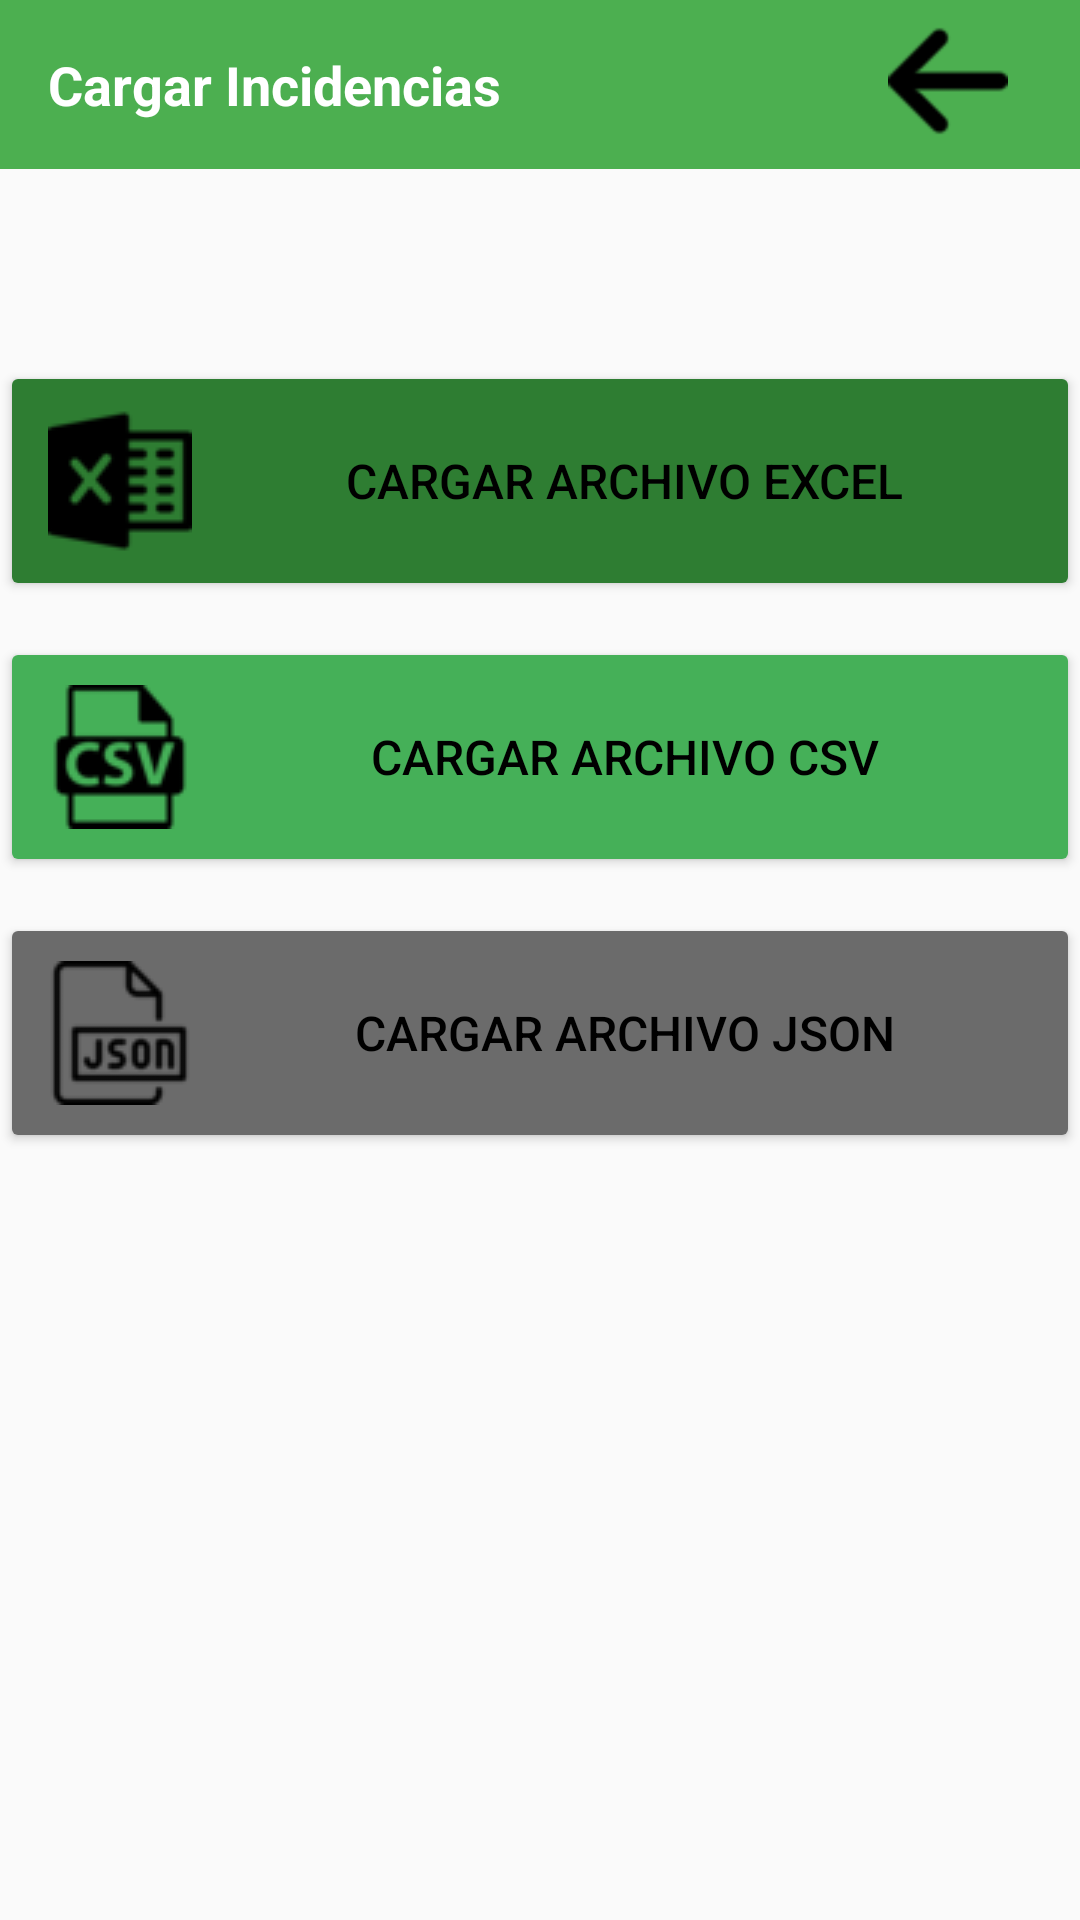

This screen was rendered from an Android layout file. Write that file and the resources it references.
<!-- AndroidManifest.xml: application theme Theme.MiSeguridadApp -->
<!-- res/layout/activity_cargar_incidencias.xml -->
<?xml version="1.0" encoding="utf-8"?>
<androidx.constraintlayout.widget.ConstraintLayout xmlns:android="http://schemas.android.com/apk/res/android"
    xmlns:app="http://schemas.android.com/apk/res-auto"
    xmlns:tools="http://schemas.android.com/tools"
    android:layout_width="match_parent"
    android:layout_height="match_parent"
    android:background="@drawable/ovalo_laredo">

    

    <TextView
        android:id="@+id/tvWelcome"
        android:layout_width="0dp"
        android:layout_height="wrap_content"
        android:background="#4CAF50"
        android:drawablePadding="8dp"
        android:gravity="center_vertical"
        android:padding="16dp"
        android:text="Cargar Incidencias"
        android:textColor="#FFFFFF"
        android:textSize="18sp"
        android:textStyle="bold"
        app:layout_constraintEnd_toEndOf="parent"
        app:layout_constraintHorizontal_bias="0.0"
        app:layout_constraintStart_toStartOf="parent"
        app:layout_constraintTop_toTopOf="parent" />

    <ImageView
        android:id="@+id/btnBack"
        android:layout_width="40dp"
        android:layout_height="46dp"
        android:layout_marginTop="4dp"
        android:layout_marginEnd="24dp"
        android:src="@drawable/ic_back"
        app:layout_constraintEnd_toEndOf="parent"
        app:layout_constraintTop_toTopOf="parent" />

    

    <Button
        android:id="@+id/btnCargarExcel"
        android:layout_width="0dp"
        android:layout_height="wrap_content"
        android:layout_marginTop="64dp"
        android:backgroundTint="#2E7D32"
        android:drawableLeft="@drawable/ic_excel"
        android:drawablePadding="8dp"
        android:padding="16dp"
        android:text="Cargar archivo Excel"
        android:textColor="#000000"
        android:textSize="16sp"
        app:layout_constraintEnd_toEndOf="parent"
        app:layout_constraintHorizontal_bias="0.0"
        app:layout_constraintStart_toStartOf="parent"
        app:layout_constraintTop_toBottomOf="@id/tvWelcome" />

    

    <Button
        android:id="@+id/btnCargarCSV"
        android:layout_width="0dp"
        android:layout_height="wrap_content"
        android:layout_marginTop="12dp"
        android:backgroundTint="#45B058"
        android:drawableLeft="@drawable/ic_csv"
        android:drawablePadding="8dp"
        android:padding="16dp"
        android:text="Cargar archivo CSV"
        android:textColor="#000000"
        android:textSize="16sp"
        app:layout_constraintEnd_toEndOf="parent"
        app:layout_constraintHorizontal_bias="0.0"
        app:layout_constraintStart_toStartOf="parent"
        app:layout_constraintTop_toBottomOf="@id/btnCargarExcel" />

    

    <Button
        android:id="@+id/btnModificar"
        android:layout_width="0dp"
        android:layout_height="wrap_content"
        android:layout_marginTop="12dp"
        android:backgroundTint="#6B6B6B"
        android:drawableLeft="@drawable/ic_json"
        android:drawablePadding="8dp"
        android:padding="16dp"
        android:text="Cargar archivo JSON"
        android:textColor="#000000"
        android:textSize="16sp"
        app:layout_constraintEnd_toEndOf="parent"
        app:layout_constraintHorizontal_bias="0.0"
        app:layout_constraintStart_toStartOf="parent"
        app:layout_constraintTop_toBottomOf="@id/btnCargarCSV" />

</androidx.constraintlayout.widget.ConstraintLayout>
<!-- resources referenced by this layout -->
<resources>
  <!-- drawable ic_back: png bitmap (drawable, 665 bytes) -->
  <!-- drawable ic_csv: png bitmap (drawable, 1379 bytes) -->
  <!-- drawable ic_excel: png bitmap (drawable, 1033 bytes) -->
  <!-- drawable ic_json: png bitmap (drawable, 1204 bytes) -->
  <style name="Theme.MiSeguridadApp" parent="Theme.AppCompat.Light.DarkActionBar">
  
      </style>
</resources>
